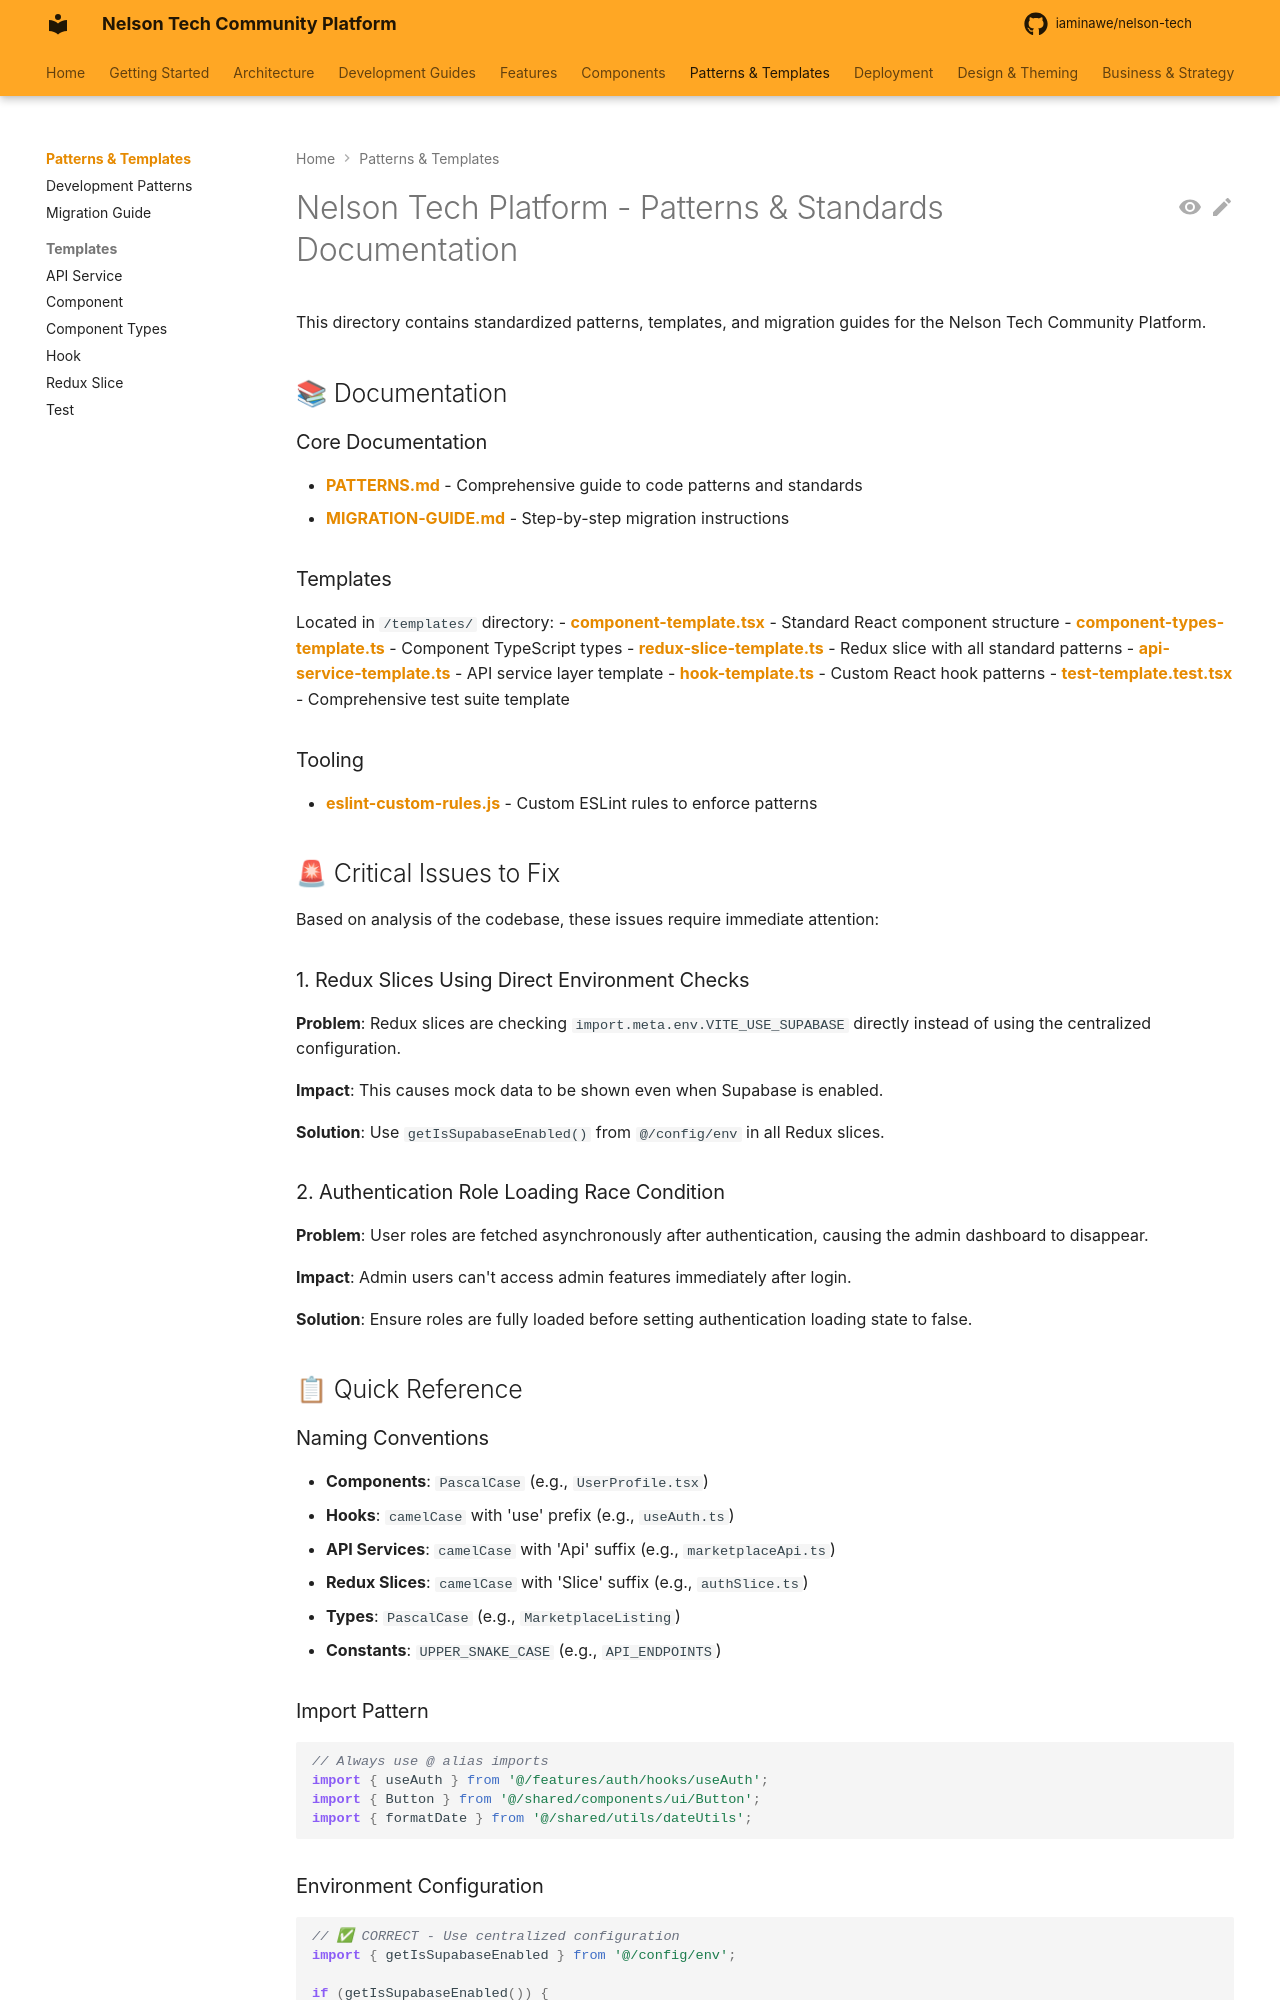

repository: iaminawe/uluntu · page: patterns/index.html · generator: mkdocs

# Nelson Tech Platform - Patterns & Standards Documentation

This directory contains standardized patterns, templates, and migration guides for the Nelson Tech Community Platform.

## 📚 Documentation

### Core Documentation
- **[PATTERNS.md](./PATTERNS.md)** - Comprehensive guide to code patterns and standards
- **[MIGRATION-GUIDE.md](./MIGRATION-GUIDE.md)** - Step-by-step migration instructions

### Templates
Located in `/templates/` directory:
- **[component-template.tsx](./templates/component-template.tsx)** - Standard React component structure
- **[component-types-template.ts](./templates/component-types-template.ts)** - Component TypeScript types
- **[redux-slice-template.ts](./templates/redux-slice-template.ts)** - Redux slice with all standard patterns
- **[api-service-template.ts](./templates/api-service-template.ts)** - API service layer template
- **[hook-template.ts](./templates/hook-template.ts)** - Custom React hook patterns
- **[test-template.test.tsx](./templates/test-template.test.tsx)** - Comprehensive test suite template

### Tooling
- **[eslint-custom-rules.js](./eslint-custom-rules.js)** - Custom ESLint rules to enforce patterns

## 🚨 Critical Issues to Fix

Based on analysis of the codebase, these issues require immediate attention:

### 1. Redux Slices Using Direct Environment Checks
**Problem**: Redux slices are checking `import.meta.env.VITE_USE_SUPABASE` directly instead of using the centralized configuration.

**Impact**: This causes mock data to be shown even when Supabase is enabled.

**Solution**: Use `getIsSupabaseEnabled()` from `@/config/env` in all Redux slices.

### 2. Authentication Role Loading Race Condition
**Problem**: User roles are fetched asynchronously after authentication, causing the admin dashboard to disappear.

**Impact**: Admin users can't access admin features immediately after login.

**Solution**: Ensure roles are fully loaded before setting authentication loading state to false.

## 📋 Quick Reference

### Naming Conventions
- **Components**: `PascalCase` (e.g., `UserProfile.tsx`)
- **Hooks**: `camelCase` with 'use' prefix (e.g., `useAuth.ts`)
- **API Services**: `camelCase` with 'Api' suffix (e.g., `marketplaceApi.ts`)
- **Redux Slices**: `camelCase` with 'Slice' suffix (e.g., `authSlice.ts`)
- **Types**: `PascalCase` (e.g., `MarketplaceListing`)
- **Constants**: `UPPER_SNAKE_CASE` (e.g., `API_ENDPOINTS`)
